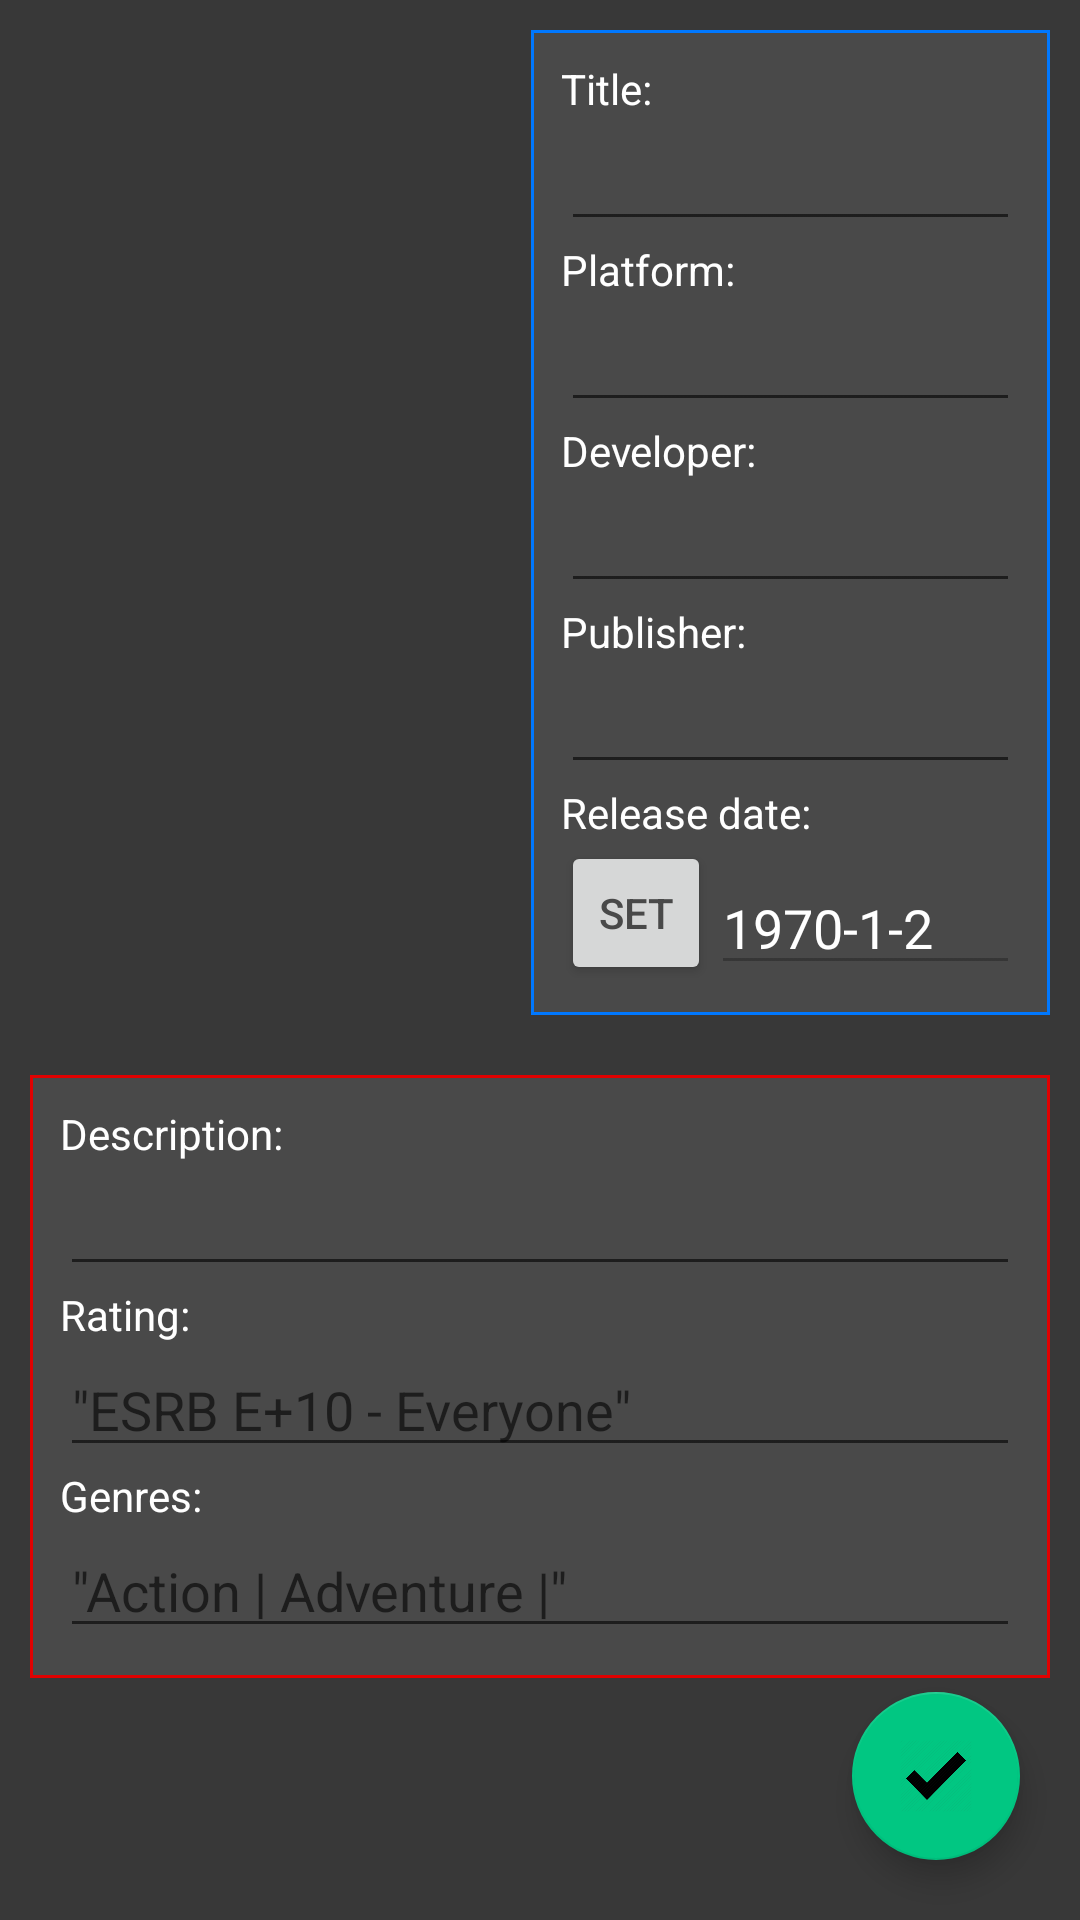

Reconstruct the res/layout file that produces this screen, plus the resources it refers to.
<!-- AndroidManifest.xml: application theme AppTheme -->
<!-- res/layout/activity_new_game.xml -->
<?xml version="1.0" encoding="utf-8"?>
<RelativeLayout android:layout_width="match_parent"
    android:layout_height="match_parent"
    xmlns:android="http://schemas.android.com/apk/res/android"
    xmlns:tools="http://schemas.android.com/tools"
    xmlns:app="http://schemas.android.com/apk/res-auto">
    <ScrollView
        android:layout_width="match_parent"
        android:layout_height="match_parent"
        tools:context=".search.NewGameActivity">
        <RelativeLayout
            android:layout_width="match_parent"
            android:layout_height="wrap_content"
            android:orientation="vertical">
            <LinearLayout
                android:id="@+id/newGameGeneralData"
                android:layout_width="match_parent"
                android:layout_height="wrap_content"
                android:orientation="horizontal">
                <ImageView
                    android:id="@+id/newGameCover"
                    android:layout_width="0dp"
                    android:layout_weight="0.85"
                    android:layout_height="match_parent"
                    android:src="@drawable/add_cover_icon"
                    android:layout_margin="10dp"
                    android:contentDescription="@string/gamecover" />
                <RelativeLayout
                    android:background="@drawable/rectangle_playing"
                    android:layout_width="0dp"
                    android:layout_weight="1"
                    android:layout_height="wrap_content"
                    android:layout_margin="10dp"
                    android:padding="10dp">
                    <TextView
                        android:id="@+id/newGameTitleTV"
                        android:layout_width="wrap_content"
                        android:layout_height="wrap_content"
                        android:text="@string/newGameTitle"/>
                    <EditText
                        android:id="@+id/newGameTitle"
                        android:layout_below="@id/newGameTitleTV"
                        android:layout_width="match_parent"
                        android:layout_height="wrap_content"
                        android:inputType="text"/>
                    <TextView
                        android:id="@+id/newGamePlatformTV"
                        android:layout_below="@id/newGameTitle"
                        android:layout_width="wrap_content"
                        android:layout_height="wrap_content"
                        android:text="@string/newGamePlatform"/>
                    <EditText
                        android:id="@+id/newGamePlatform"
                        android:layout_below="@id/newGamePlatformTV"
                        android:layout_width="match_parent"
                        android:layout_height="wrap_content"
                        android:inputType="text"/>
                    <TextView
                        android:id="@+id/newGameDeveloperTV"
                        android:layout_below="@id/newGamePlatform"
                        android:layout_width="wrap_content"
                        android:layout_height="wrap_content"
                        android:text="@string/newGameDeveloper"/>
                    <EditText
                        android:id="@+id/newGameDeveloper"
                        android:layout_below="@id/newGameDeveloperTV"
                        android:layout_width="match_parent"
                        android:layout_height="wrap_content"
                        android:inputType="text"/>
                    <TextView
                        android:id="@+id/newGamePublisherTV"
                        android:layout_below="@id/newGameDeveloper"
                        android:layout_width="wrap_content"
                        android:layout_height="wrap_content"
                        android:text="@string/newGamePublisher"/>
                    <EditText
                        android:id="@+id/newGamePublisher"
                        android:layout_below="@id/newGamePublisherTV"
                        android:layout_width="match_parent"
                        android:layout_height="wrap_content"
                        android:inputType="text"/>
                    <TextView
                        android:id="@+id/newGameReleaseDateTV"
                        android:layout_below="@id/newGamePublisher"
                        android:layout_width="wrap_content"
                        android:layout_height="wrap_content"
                        android:text="@string/newGameReleaseDate"/>
                    <Button
                        android:id="@+id/newGameReleaseDateButton"
                        android:layout_below="@id/newGameReleaseDateTV"
                        android:layout_width="50dp"
                        android:layout_height="wrap_content"
                        android:text="@string/set"
                        android:textColor="@color/colorBackgroundLight"/>
                    <EditText
                        android:id="@+id/newGameReleaseDate"
                        android:layout_toEndOf="@id/newGameReleaseDateButton"
                        android:layout_alignBottom="@id/newGameReleaseDateButton"
                        android:layout_width="match_parent"
                        android:layout_height="wrap_content"
                        android:enabled="false"
                        android:text="@string/newGameDefaultDate"
                        android:inputType="date"/>

                </RelativeLayout>
            </LinearLayout>
            <LinearLayout
                android:layout_below="@id/newGameGeneralData"
                android:background="@drawable/rectangle_red"
                android:layout_width="match_parent"
                android:layout_height="wrap_content"
                android:padding="10dp"
                android:layout_margin="10dp"
                android:orientation="vertical">
                <TextView
                    android:layout_width="match_parent"
                    android:layout_height="wrap_content"
                    android:text="@string/newGameDescription"/>
                <EditText
                    android:id="@+id/newGameDescription"
                    android:layout_width="match_parent"
                    android:layout_height="wrap_content"
                    android:inputType="textCapSentences|textMultiLine"/>
                <TextView
                    android:layout_width="match_parent"
                    android:layout_height="wrap_content"
                    android:text="@string/newGameRating"/>
                <EditText
                    android:id="@+id/newGameRating"
                    android:layout_width="match_parent"
                    android:layout_height="wrap_content"
                    android:hint="@string/hintNewGameRating"
                    android:inputType="text" />
                <TextView
                    android:layout_width="match_parent"
                    android:layout_height="wrap_content"
                    android:text="@string/newGameGenres"/>
                <EditText
                    android:id="@+id/newGameGenres"
                    android:layout_width="match_parent"
                    android:layout_height="wrap_content"
                    android:hint="@string/hintNewGameGenres"
                    android:inputType="text" />
            </LinearLayout>
        </RelativeLayout>

    </ScrollView>

    <com.google.android.material.floatingactionbutton.FloatingActionButton
        android:id="@+id/saveNewGame"
        app:backgroundTint="@color/colorSecundarioFAB"
        android:layout_width="wrap_content"
        android:layout_height="wrap_content"
        android:layout_alignParentEnd="true"
        android:layout_alignParentBottom="true"
        android:layout_margin="20dp"
        android:src="@drawable/tick_icon"/>
</RelativeLayout>
<!-- resources referenced by this layout -->
<resources>
  <color name="colorBackgroundLight">#494949</color>
  <color name="colorSecundarioFAB">#01C782</color>
  <!-- drawable rectangle_playing (drawable) -->
  <?xml version="1.0" encoding="utf-8"?>
  <shape xmlns:android="http://schemas.android.com/apk/res/android">
      <solid android:color="@color/colorBackgroundLight"/>
      <stroke android:width="1dip" android:color="@color/colorPlaying"/>
  </shape>
  <!-- drawable rectangle_red (drawable) -->
  <?xml version="1.0" encoding="utf-8"?>
  <shape xmlns:android="http://schemas.android.com/apk/res/android" android:shape="rectangle">
      <solid android:color="@color/colorBackgroundLight"/>
      <stroke android:width="1dp" android:color="@color/colorDatabaseData"/>
  </shape>
  <!-- drawable tick_icon: png bitmap (drawable, 23508 bytes) -->
  <string name="gamecover">gameCover</string>
  <string name="hintNewGameGenres">\"Action | Adventure |\"</string>
  <string name="hintNewGameRating">\"ESRB E+10 - Everyone\"</string>
  <string name="newGameDefaultDate" translatable="false">1970-1-2</string>
  <string name="newGameDescription">Description:</string>
  <string name="newGameDeveloper">Developer:</string>
  <string name="newGameGenres">Genres:</string>
  <string name="newGamePlatform">Platform:</string>
  <string name="newGamePublisher">Publisher:</string>
  <string name="newGameRating">Rating:</string>
  <string name="newGameReleaseDate">Release date:</string>
  <string name="newGameTitle">Title:</string>
  <string name="set">Set</string>
  <style name="AppTheme" parent="Theme.AppCompat.DayNight.NoActionBar">
          <item name="colorPrimary">@color/colorPrimary</item>
          <item name="colorPrimaryDark">@color/colorPrimaryDark</item>
          <item name="colorAccent">@color/colorPrimary</item>
          <item name="android:textColor">@color/colorText</item>
          <item name="android:colorBackground">@color/colorBackground</item>
          <item name="android:editTextColor">@color/colorText</item>
          <item name="android:datePickerMode">calendar</item>
          <item name="alertDialogTheme">@style/AlertDialogCustom</item>
          <item name="dialogTheme">@style/DialogCustom</item>
      </style>
  <color name="colorPlaying">#0078FF</color>
  <color name="colorDatabaseData">#E00101</color>
  <color name="colorPrimary">#0078FF</color>
  <color name="colorPrimaryDark">#0052B4</color>
  <color name="colorText">#FFFFFF</color>
  <color name="colorBackground">#383838</color>
  <style name="AlertDialogCustom" parent="Theme.AppCompat.Dialog.Alert">
          <item name="android:background">@color/colorBackgroundLight</item>
          <item name="android:colorBackground">@color/colorBackgroundLight</item>
          <item name="android:windowBackground">@color/colorBackgroundLight</item>
      </style>
  <style name="DialogCustom" parent="@android:style/Theme.Dialog">
          <item name="android:background">@color/colorBackgroundLight</item>
          <item name="android:colorBackground">@color/colorBackgroundLight</item>
          <item name="android:windowBackground">@color/colorBackgroundLight</item>
      </style>
</resources>
